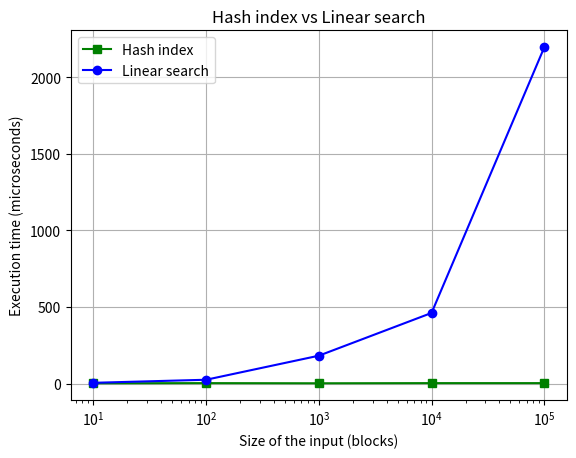

Python code for this plot:
import matplotlib.pyplot as plt
import numpy as np

# N = 10 
# Hash table time: 2 microseconds
# Linear search time: 5 microseconds
# N = 100
# Hash table time: 3 microseconds
# Linear search time: 25 microseconds
# N = 1000
# Hash table time: 2 microseconds
# Linear search time: 182 microseconds
# N = 10000
# Hash table time: 3 microseconds
# Linear search time: 461 microseconds
# N = 100000
# Hash table time: 3 microseconds
# Linear search time: 2190 microseconds


# Linear search
x1 = np.array([10, 100, 1000, 10000, 100000])
y1 = np.array([2, 3, 2, 3, 3])

# Hash table time table
x2 = np.array([10, 100, 1000, 10000, 100000])
y2 = np.array([5, 25, 182, 461, 2195])

plt.xscale("log")

plt.title("Hash index vs Linear search")
plt.xlabel("Size of the input (blocks)")
plt.ylabel("Execution time (microseconds)")

plt.plot(x1, y1, marker = 's', color = 'green')
plt.plot(x2, y2, marker = 'o', color = 'blue')

plt.legend(["Hash index", "Linear search"])

plt.grid()
plt.savefig('chart1.png')